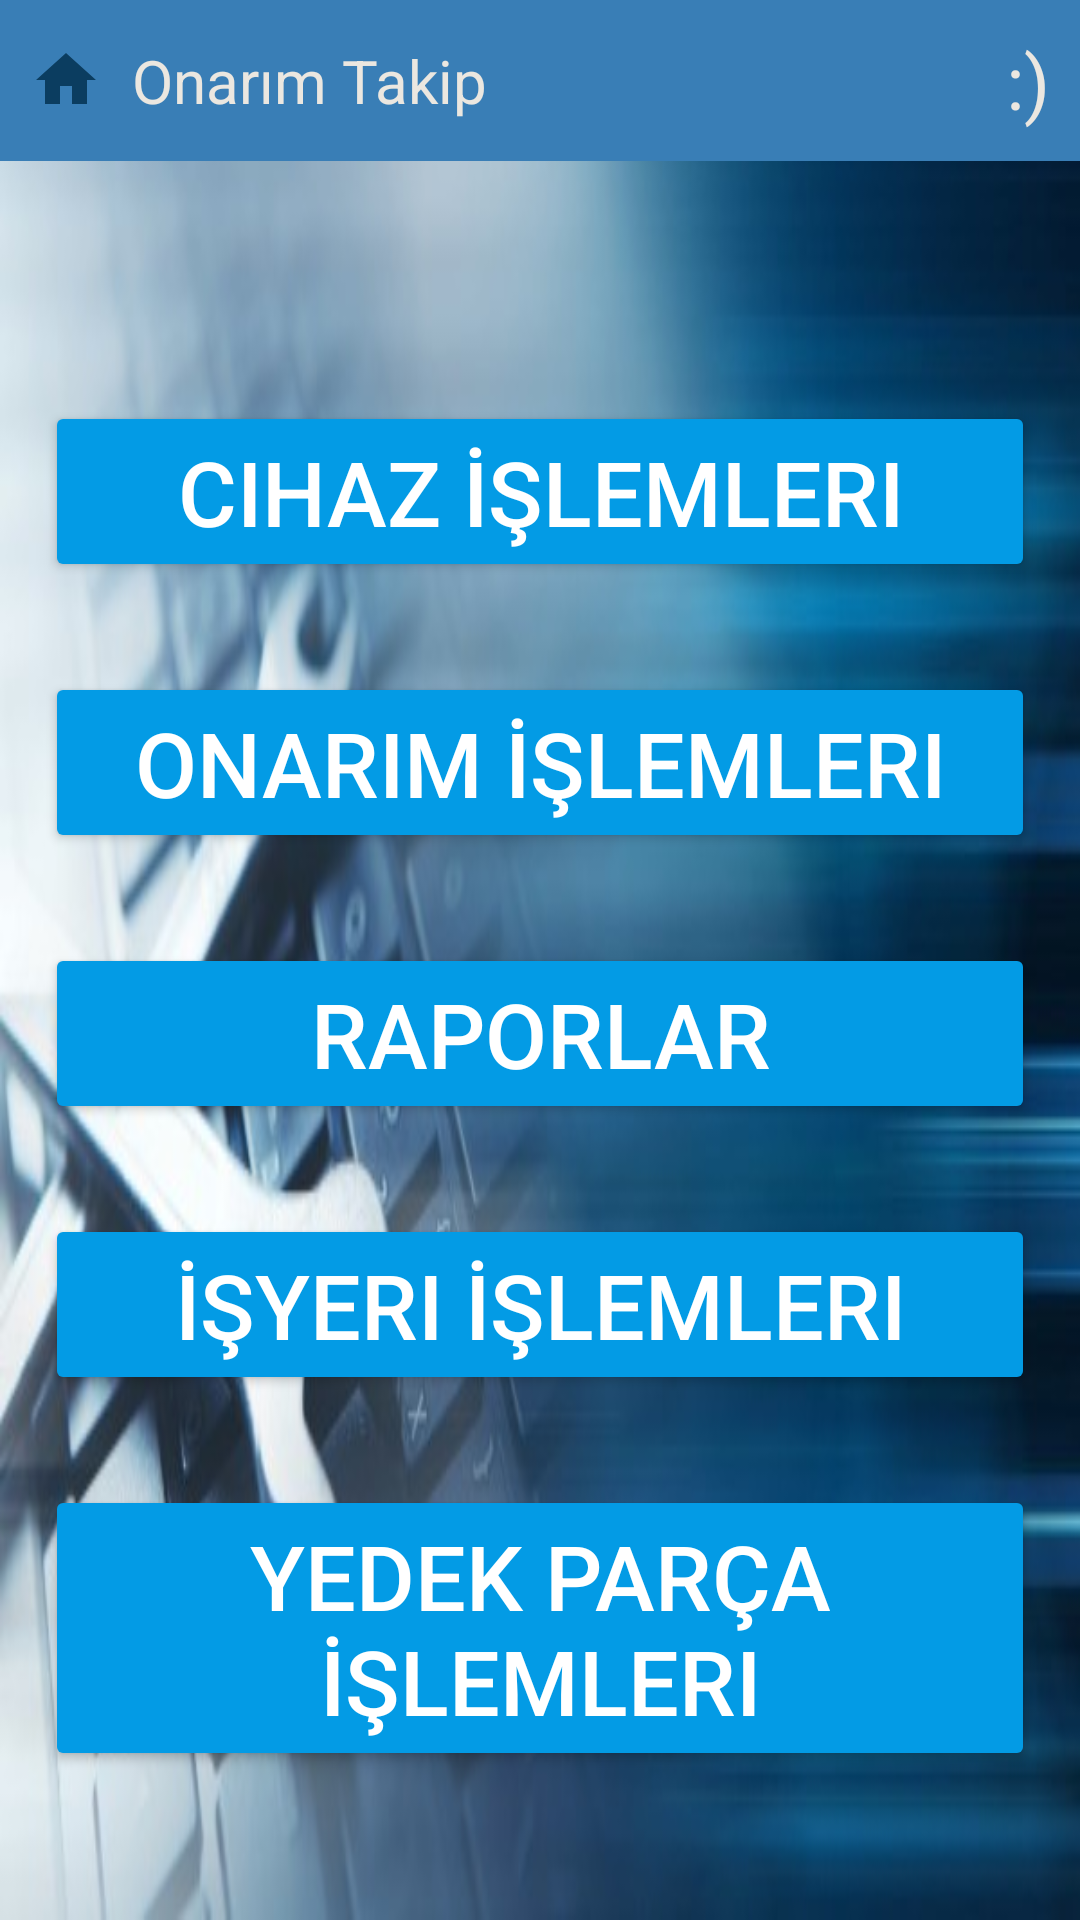

This screen was rendered from an Android layout file. Write that file and the resources it references.
<!-- AndroidManifest.xml: application theme Theme.OnarimTakip -->
<!-- res/layout/activity_main.xml -->
<?xml version="1.0" encoding="utf-8"?>
<LinearLayout
    xmlns:android="http://schemas.android.com/apk/res/android"
    xmlns:tools="http://schemas.android.com/tools"
    android:id="@+id/activity_main"
    android:layout_width="match_parent"
    android:layout_height="match_parent"
    android:orientation="vertical"
    tools:context=".MainActivity"
    android:background="@drawable/onr11">

    <include layout="@layout/baslik"/>

    <ScrollView
        android:layout_width="match_parent"
        android:layout_height="wrap_content">

        <LinearLayout
            android:layout_width="match_parent"
            android:layout_height="wrap_content"
            android:orientation="vertical">

            <Button
                android:id="@+id/button"
                android:layout_width="match_parent"
                android:layout_height="wrap_content"
                android:layout_marginTop="80dp"
                android:layout_marginBottom="30dp"
                android:text="Cihaz İşlemleri"
                android:textColor="@color/white"
                android:backgroundTint="#039BE5"
                android:textSize="30sp"
                android:layout_marginRight="15dp"
                android:layout_marginLeft="15dp"/>

            <Button
                android:id="@+id/button2"
                android:layout_width="match_parent"
                android:layout_height="wrap_content"
                android:layout_marginBottom="30dp"
                android:text="Onarım İşlemleri"
                android:backgroundTint="#039BE5"
                android:textColor="@color/white"
                android:textSize="30sp"
                android:layout_marginRight="15dp"
                android:layout_marginLeft="15dp"/>

            <Button
                android:id="@+id/button3"
                android:layout_width="match_parent"
                android:layout_height="wrap_content"
                android:layout_marginBottom="30dp"
                android:text="Raporlar"
                android:backgroundTint="#039BE5"
                android:textColor="@color/white"
                android:textSize="30sp"
                android:layout_marginRight="15dp"
                android:layout_marginLeft="15dp"/>

            <Button
                android:id="@+id/button4"
                android:layout_width="match_parent"
                android:layout_height="wrap_content"
                android:text="İşyeri İşlemleri"
                android:backgroundTint="#039BE5"
                android:textColor="@color/white"
                android:textSize="30sp"
                android:layout_marginRight="15dp"
                android:layout_marginLeft="15dp"/>

            <Button
                android:id="@+id/button5"
                android:layout_width="match_parent"
                android:layout_height="wrap_content"
                android:text="Yedek Parça İşlemleri"
                android:backgroundTint="#039BE5"
                android:textColor="@color/white"
                android:textSize="30sp"
                android:layout_marginTop="30dp"
                android:layout_marginRight="15dp"
                android:layout_marginLeft="15dp"/>

            <LinearLayout
                android:id="@+id/layout_uyari"
                android:layout_width="match_parent"
                android:layout_height="wrap_content"
                android:orientation="vertical"
                android:layout_marginTop="30dp">

            </LinearLayout>

        </LinearLayout>

    </ScrollView>

</LinearLayout>
<!-- res/layout/baslik.xml (included above) -->
<?xml version="1.0" encoding="utf-8"?>
<RelativeLayout xmlns:android="http://schemas.android.com/apk/res/android"
    android:layout_width="match_parent"
    android:layout_height="wrap_content"
    android:background="@color/mavi22">

    <RelativeLayout
        android:layout_width="match_parent"
        android:layout_height="wrap_content"
        android:padding="10dp">

        <ImageView
            android:id="@+id/homeIcon"
            android:layout_width="wrap_content"
            android:layout_height="wrap_content"
            android:src="@drawable/baseline_home_24"
            android:layout_centerVertical="true"
            android:onClick="homeClick"
            >

        </ImageView>

        <TextView
            android:id="@+id/titleTextView"
            android:layout_width="wrap_content"
            android:layout_height="wrap_content"
            android:layout_marginStart="10dp"
            android:layout_toEndOf="@+id/homeIcon"
            android:text="Onarım Takip"
            android:textColor="@color/krem"
            android:textSize="20sp"

            android:layout_centerVertical="true"
            >

        </TextView>

        <TextView
            android:id="@+id/sezonTextView"
            android:layout_width="wrap_content"
            android:layout_height="wrap_content"
            android:layout_alignParentEnd="true"
            android:layout_centerVertical="true"
            android:text=":)"
            android:textColor="@color/krem"
            android:textSize="25sp">


        </TextView>
    </RelativeLayout>

</RelativeLayout>
<!-- resources referenced by this layout -->
<resources>
  <color name="krem">#EBE7E0</color>
  <color name="mavi22">#397EB6</color>
  <color name="white">#FFFFFFFF</color>
  <!-- drawable baseline_home_24 (drawable) -->
  <vector android:height="24dp"
      android:tint="#0B3D60"
      android:viewportHeight="24"
      android:viewportWidth="24"
      android:width="24dp"
      xmlns:android="http://schemas.android.com/apk/res/android">
      <path android:fillColor="@android:color/white"
          android:pathData="M10,20v-6h4v6h5v-8h3L12,3 2,12h3v8z"/>
  </vector>
  <!-- drawable onr11: jpeg bitmap (drawable, 29232 bytes) -->
  <style name="Theme.OnarimTakip" parent="Base.Theme.OnarimTakip" />
  <style name="Base.Theme.OnarimTakip" parent="Theme.Material3.DayNight.NoActionBar">
          
          
      </style>
</resources>
